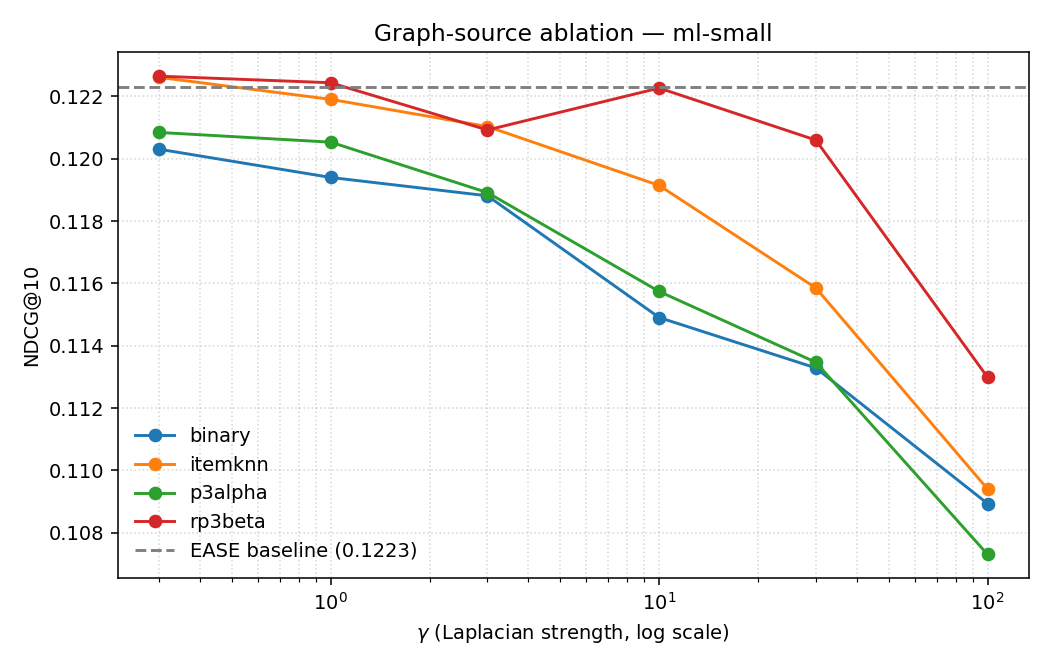

Source data for this figure (header and first rows):
dataset, source, ease_lambda, gamma, rp3_beta, topK, NDCG@k, MAP@k, HitRate@k, Recall@k, train_time_s
ml-small, rp3beta, 200, 0.3, 0.6, 100, 0.1226, 0.0604, 0.5025, 0.0878, 16.8
ml-small, rp3beta, 200, 1.0, 0.6, 100, 0.1224, 0.06024, 0.5025, 0.08762, 16.86
ml-small, rp3beta, 200, 3.0, 0.6, 100, 0.1209, 0.05933, 0.4958, 0.08561, 17.01
ml-small, rp3beta, 200, 10.0, 0.6, 100, 0.1223, 0.06077, 0.4924, 0.0862, 16.86
ml-small, rp3beta, 200, 30.0, 0.6, 100, 0.1206, 0.05959, 0.4857, 0.08603, 16.82
ml-small, rp3beta, 200, 100.0, 0.6, 100, 0.113, 0.05597, 0.4722, 0.07677, 16.79
ml-small, p3alpha, 200, 0.3, 0.6, 100, 0.1208, 0.0594, 0.4958, 0.0859, 16.83
ml-small, p3alpha, 200, 1.0, 0.6, 100, 0.1205, 0.05971, 0.484, 0.0839, 17.29
ml-small, p3alpha, 200, 3.0, 0.6, 100, 0.1189, 0.05915, 0.4772, 0.08005, 16.82
ml-small, p3alpha, 200, 10.0, 0.6, 100, 0.1157, 0.05765, 0.4587, 0.07436, 16.77
ml-small, p3alpha, 200, 30.0, 0.6, 100, 0.1135, 0.05636, 0.4587, 0.07395, 16.74
ml-small, p3alpha, 200, 100.0, 0.6, 100, 0.1073, 0.05269, 0.4435, 0.07194, 16.73
ml-small, itemknn, 200, 0.3, 0.6, 100, 0.1226, 0.06037, 0.5025, 0.08773, 16.18
ml-small, itemknn, 200, 1.0, 0.6, 100, 0.1219, 0.05995, 0.5008, 0.08725, 16.13
ml-small, itemknn, 200, 3.0, 0.6, 100, 0.121, 0.05933, 0.4958, 0.08656, 16
ml-small, itemknn, 200, 10.0, 0.6, 100, 0.1191, 0.05873, 0.489, 0.08332, 16.12
ml-small, itemknn, 200, 30.0, 0.6, 100, 0.1159, 0.05721, 0.4739, 0.07974, 16.04
ml-small, itemknn, 200, 100.0, 0.6, 100, 0.1094, 0.05459, 0.4418, 0.07198, 16.06
ml-small, binary, 200, 0.3, 0.6, 100, 0.1203, 0.05917, 0.4924, 0.08555, 16.83
ml-small, binary, 200, 1.0, 0.6, 100, 0.1194, 0.05925, 0.4772, 0.08215, 16.75
ml-small, binary, 200, 3.0, 0.6, 100, 0.1188, 0.05951, 0.4705, 0.07926, 16.91
ml-small, binary, 200, 10.0, 0.6, 100, 0.1149, 0.05697, 0.4553, 0.07592, 16.65
ml-small, binary, 200, 30.0, 0.6, 100, 0.1133, 0.0568, 0.4469, 0.07155, 16.76
ml-small, binary, 200, 100.0, 0.6, 100, 0.1089, 0.05407, 0.4418, 0.07256, 16.77
